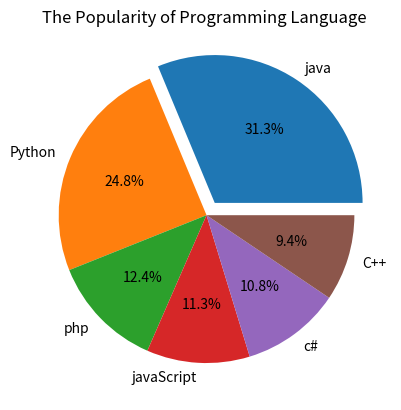

The matplotlib source for this figure:
import matplotlib.pyplot as plt

lang=['java','Python','php','javaScript','c#','C++']
Popularity=[22.2,17.6,8.8,8,7.7,6.7]

plt.pie(Popularity,explode=(0.1,0,0,0,0,0),labels=lang,autopct='%1.1f%%')
plt.title("The Popularity of Programming Language ")
plt.show()